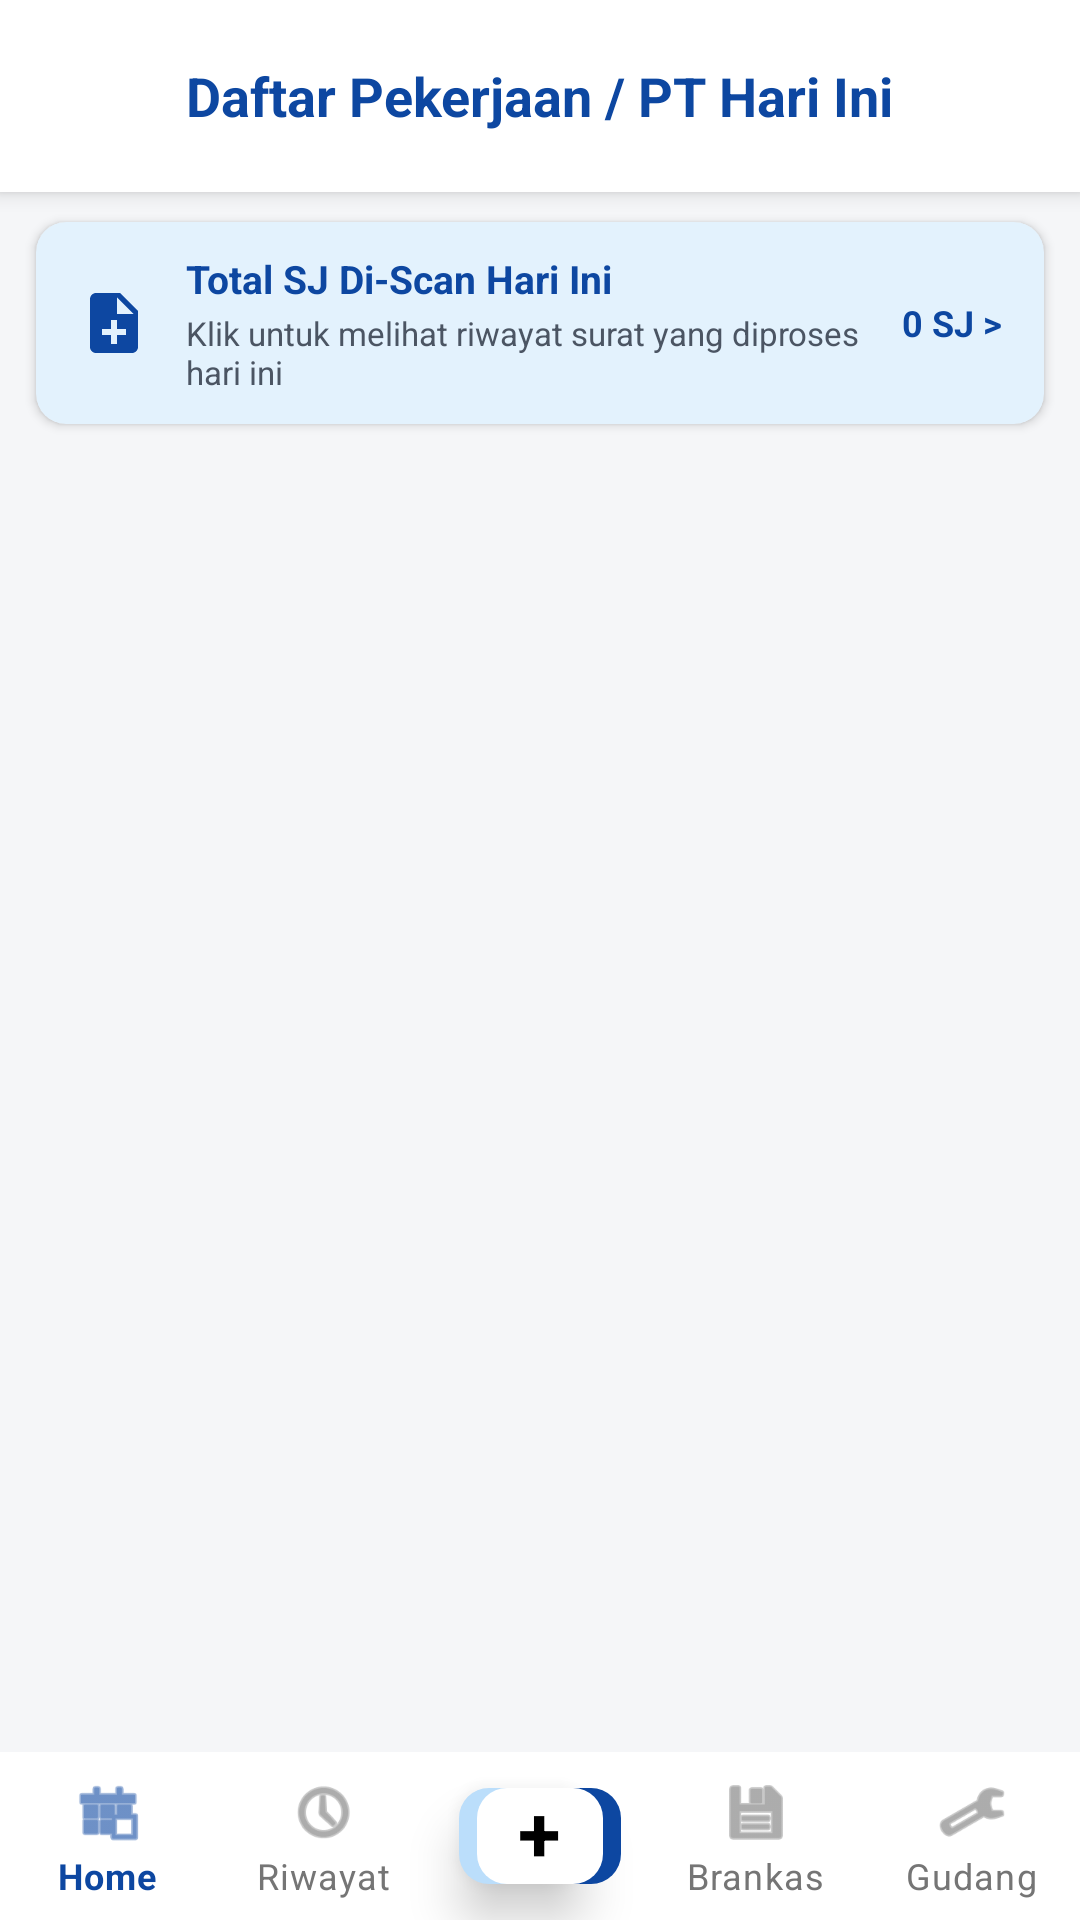

Produce the Android XML layout that renders to this screen, including the resource entries it uses.
<!-- AndroidManifest.xml: application theme Theme.LogistikPintar -->
<!-- res/layout/activity_brankas.xml -->
<?xml version="1.0" encoding="utf-8"?>
<RelativeLayout xmlns:android="http://schemas.android.com/apk/res/android"
    xmlns:app="http://schemas.android.com/apk/res-auto"
    android:layout_width="match_parent"
    android:layout_height="match_parent"
    android:background="@color/bg_main">

    
    <androidx.cardview.widget.CardView
        android:id="@+id/toolbarCard"
        android:layout_width="match_parent"
        android:layout_height="wrap_content"
        app:cardElevation="4dp"
        app:cardCornerRadius="0dp">

        <LinearLayout
            android:layout_width="match_parent"
            android:layout_height="wrap_content"
            android:orientation="vertical">

            
            <RelativeLayout
                android:id="@+id/layoutNormalHeader"
                android:layout_width="match_parent"
                android:layout_height="64dp"
                android:paddingHorizontal="16dp"
                android:visibility="visible">
                <TextView
                    android:layout_width="wrap_content"
                    android:layout_height="wrap_content"
                    android:layout_centerInParent="true"
                    android:text="Daftar Pekerjaan / PT Hari Ini"
                    android:textSize="18sp"
                    android:textStyle="bold"
                    android:textColor="@color/primary_blue"/>
            </RelativeLayout>

        
        <RelativeLayout
            android:id="@+id/layoutSelectionHeader"
            android:layout_width="match_parent"
            android:layout_height="match_parent"
            android:paddingHorizontal="16dp"
            android:background="#FFFFFF"
            android:visibility="gone">

            <ImageButton
                android:id="@+id/btnCancelSelection"
                android:layout_width="40dp"
                android:layout_height="40dp"
                android:layout_centerVertical="true"
                android:layout_alignParentStart="true"
                android:background="?attr/selectableItemBackgroundBorderless"
                android:src="@android:drawable/ic_menu_close_clear_cancel"
                app:tint="#374151"
                android:contentDescription="Batal Seleksi"/>

            <TextView
                android:id="@+id/tvSelectedTitle"
                android:layout_width="wrap_content"
                android:layout_height="wrap_content"
                android:layout_centerVertical="true"
                android:layout_toEndOf="@id/btnCancelSelection"
                android:layout_marginStart="16dp"
                android:text="1 Item Terpilih"
                android:textColor="#1F2937"
                android:textStyle="bold"
                android:textSize="18sp"/>

            <ImageButton
                android:id="@+id/btnOverflowMenu"
                android:layout_width="40dp"
                android:layout_height="40dp"
                android:layout_centerVertical="true"
                android:layout_alignParentEnd="true"
                android:background="?attr/selectableItemBackgroundBorderless"
                android:src="@android:drawable/ic_menu_more"
                app:tint="#374151"
                android:contentDescription="Opsi Menu"/>
        </RelativeLayout>

        
        <TextView
            android:id="@+id/tvReminderGudang"
            android:layout_width="match_parent"
            android:layout_height="wrap_content"
            android:background="#FFEBEE"
            android:textColor="#D32F2F"
            android:textSize="13sp"
            android:textStyle="bold"
            android:padding="10dp"
            android:gravity="center"
            android:visibility="gone" />

        </LinearLayout>
    </androidx.cardview.widget.CardView>

    
    <androidx.cardview.widget.CardView
        android:id="@+id/cardPreviewSj"
        android:layout_width="match_parent"
        android:layout_height="wrap_content"
        android:layout_below="@id/toolbarCard"
        android:layout_marginHorizontal="12dp"
        android:layout_marginTop="10dp"
        android:layout_marginBottom="2dp"
        app:cardCornerRadius="10dp"
        app:cardBackgroundColor="#E3F2FD"
        app:cardElevation="2dp"
        android:clickable="true"
        android:focusable="true"
        android:foreground="?attr/selectableItemBackground">

        <LinearLayout
            android:layout_width="match_parent"
            android:layout_height="wrap_content"
            android:orientation="horizontal"
            android:gravity="center_vertical"
            android:paddingHorizontal="14dp"
            android:paddingVertical="10dp">

            <ImageView
                android:layout_width="24dp"
                android:layout_height="24dp"
                android:src="@drawable/ic_document_add"
                app:tint="@color/primary_blue"
                android:contentDescription="Icon Surat Jalan"/>

            <LinearLayout
                android:layout_width="0dp"
                android:layout_height="wrap_content"
                android:layout_weight="1"
                android:orientation="vertical"
                android:layout_marginStart="12dp">

                <TextView
                    android:id="@+id/tvPreviewSjTitle"
                    android:layout_width="wrap_content"
                    android:layout_height="wrap_content"
                    android:text="Total SJ Di-Scan Hari Ini"
                    android:textSize="13sp"
                    android:textStyle="bold"
                    android:textColor="@color/primary_blue"/>

                <TextView
                    android:id="@+id/tvPreviewSjSubtitle"
                    android:layout_width="wrap_content"
                    android:layout_height="wrap_content"
                    android:text="Klik untuk melihat riwayat surat yang diproses hari ini"
                    android:textSize="11sp"
                    android:textColor="#4B5563"
                    android:layout_marginTop="2dp"/>
            </LinearLayout>

            <TextView
                android:id="@+id/tvPreviewSjCountBadge"
                android:layout_width="wrap_content"
                android:layout_height="wrap_content"
                android:text="0 SJ >"
                android:textSize="12sp"
                android:textStyle="bold"
                android:textColor="@color/primary_blue"/>

        </LinearLayout>
    </androidx.cardview.widget.CardView>

    <androidx.recyclerview.widget.RecyclerView
        android:id="@+id/rvBrankas"
        android:layout_width="match_parent"
        android:layout_height="match_parent"
        android:layout_below="@id/cardPreviewSj"
        android:layout_above="@+id/bottomNavContainer"
        android:paddingTop="6dp"
        android:clipToPadding="false"/>


    <RelativeLayout
        android:id="@+id/bottomNavContainer"
        android:layout_width="match_parent"
        android:layout_height="wrap_content"
        android:layout_alignParentBottom="true">

        <com.google.android.material.bottomnavigation.BottomNavigationView
            android:id="@+id/bottomNavigation"
            android:layout_width="match_parent"
            android:layout_height="wrap_content"
            android:background="@color/white"
            app:elevation="8dp"
            app:menu="@menu/bottom_nav_menu"
            app:labelVisibilityMode="labeled"
            app:itemIconTint="@color/bottom_nav_color"
            app:itemTextColor="@color/bottom_nav_color"
            app:itemActiveIndicatorStyle="@style/Widget.App.BottomNavigationView.ActiveIndicator"
            app:itemRippleColor="@color/bottom_nav_ripple_color"/>

        <FrameLayout
            android:id="@+id/btnCenterScan"
            android:layout_width="54dp"
            android:layout_height="32dp"
            android:layout_centerHorizontal="true"
            android:layout_marginTop="12dp"
            android:background="@drawable/bg_center_add"
            android:elevation="10dp"
            android:clickable="true"
            android:focusable="true">
            <TextView
                android:layout_width="wrap_content"
                android:layout_height="wrap_content"
                android:text="+"
                android:textColor="#000000"
                android:textSize="26sp"
                android:layout_gravity="center"
                android:textStyle="bold"
                android:includeFontPadding="false"/>
        </FrameLayout>
    </RelativeLayout>

</RelativeLayout>
<!-- resources referenced by this layout -->
<resources>
  <color name="bg_main">#F5F6F8</color>
  <color name="primary_blue">#0D47A1</color>
  <color name="white">#FFFFFFFF</color>
  <!-- drawable bg_center_add (drawable) -->
  <?xml version="1.0" encoding="utf-8"?>
  <layer-list xmlns:android="http://schemas.android.com/apk/res/android">
      
      <item android:right="12dp">
          <shape android:shape="rectangle">
              <solid android:color="#BBDEFB" />
              <corners android:radius="10dp" />
          </shape>
      </item>
      
      <item android:left="12dp">
          <shape android:shape="rectangle">
              <solid android:color="#0D47A1" />
              <corners android:radius="10dp" />
          </shape>
      </item>
      
      <item android:left="6dp" android:right="6dp">
          <shape android:shape="rectangle">
              <solid android:color="#FFFFFF" />
              <corners android:radius="10dp" />
          </shape>
      </item>
  </layer-list>
  <!-- drawable ic_document_add (drawable) -->
  <vector xmlns:android="http://schemas.android.com/apk/res/android"
      android:width="32dp"
      android:height="32dp"
      android:viewportWidth="24"
      android:viewportHeight="24">
    <path
        android:fillColor="#FF000000"
        android:pathData="M14,2H6c-1.1,0 -1.99,0.9 -1.99,2L4,20c0,1.1 0.89,2 1.99,2H18c1.1,0 2,-0.9 2,-2V8l-6,-6zm2,14h-3v3h-2v-3H8v-2h3v-3h2v3h3v2zm-3,-7V3.5L18.5,9H13z"/>
  </vector>
  <style name="Widget.App.BottomNavigationView.ActiveIndicator" parent="Widget.Material3.BottomNavigationView.ActiveIndicator">
          <item name="android:color">#BBDEFB</item>
      </style>
  <style name="Theme.LogistikPintar" parent="Base.Theme.LogistikPintar" />
  <style name="Base.Theme.LogistikPintar" parent="Theme.MaterialComponents.DayNight.NoActionBar">
          
          <item name="colorPrimary">@color/primary_blue</item>
          <item name="colorPrimaryVariant">@color/accent_blue</item>
          <item name="colorOnPrimary">@color/white</item>
          <item name="android:windowBackground">@color/bg_main</item>
          <item name="materialCalendarTheme">@style/CustomMaterialCalendarTheme</item>
      </style>
  <color name="accent_blue">#1976D2</color>
  <style name="CustomMaterialCalendarTheme" parent="ThemeOverlay.MaterialComponents.MaterialCalendar">
          
      </style>
</resources>
